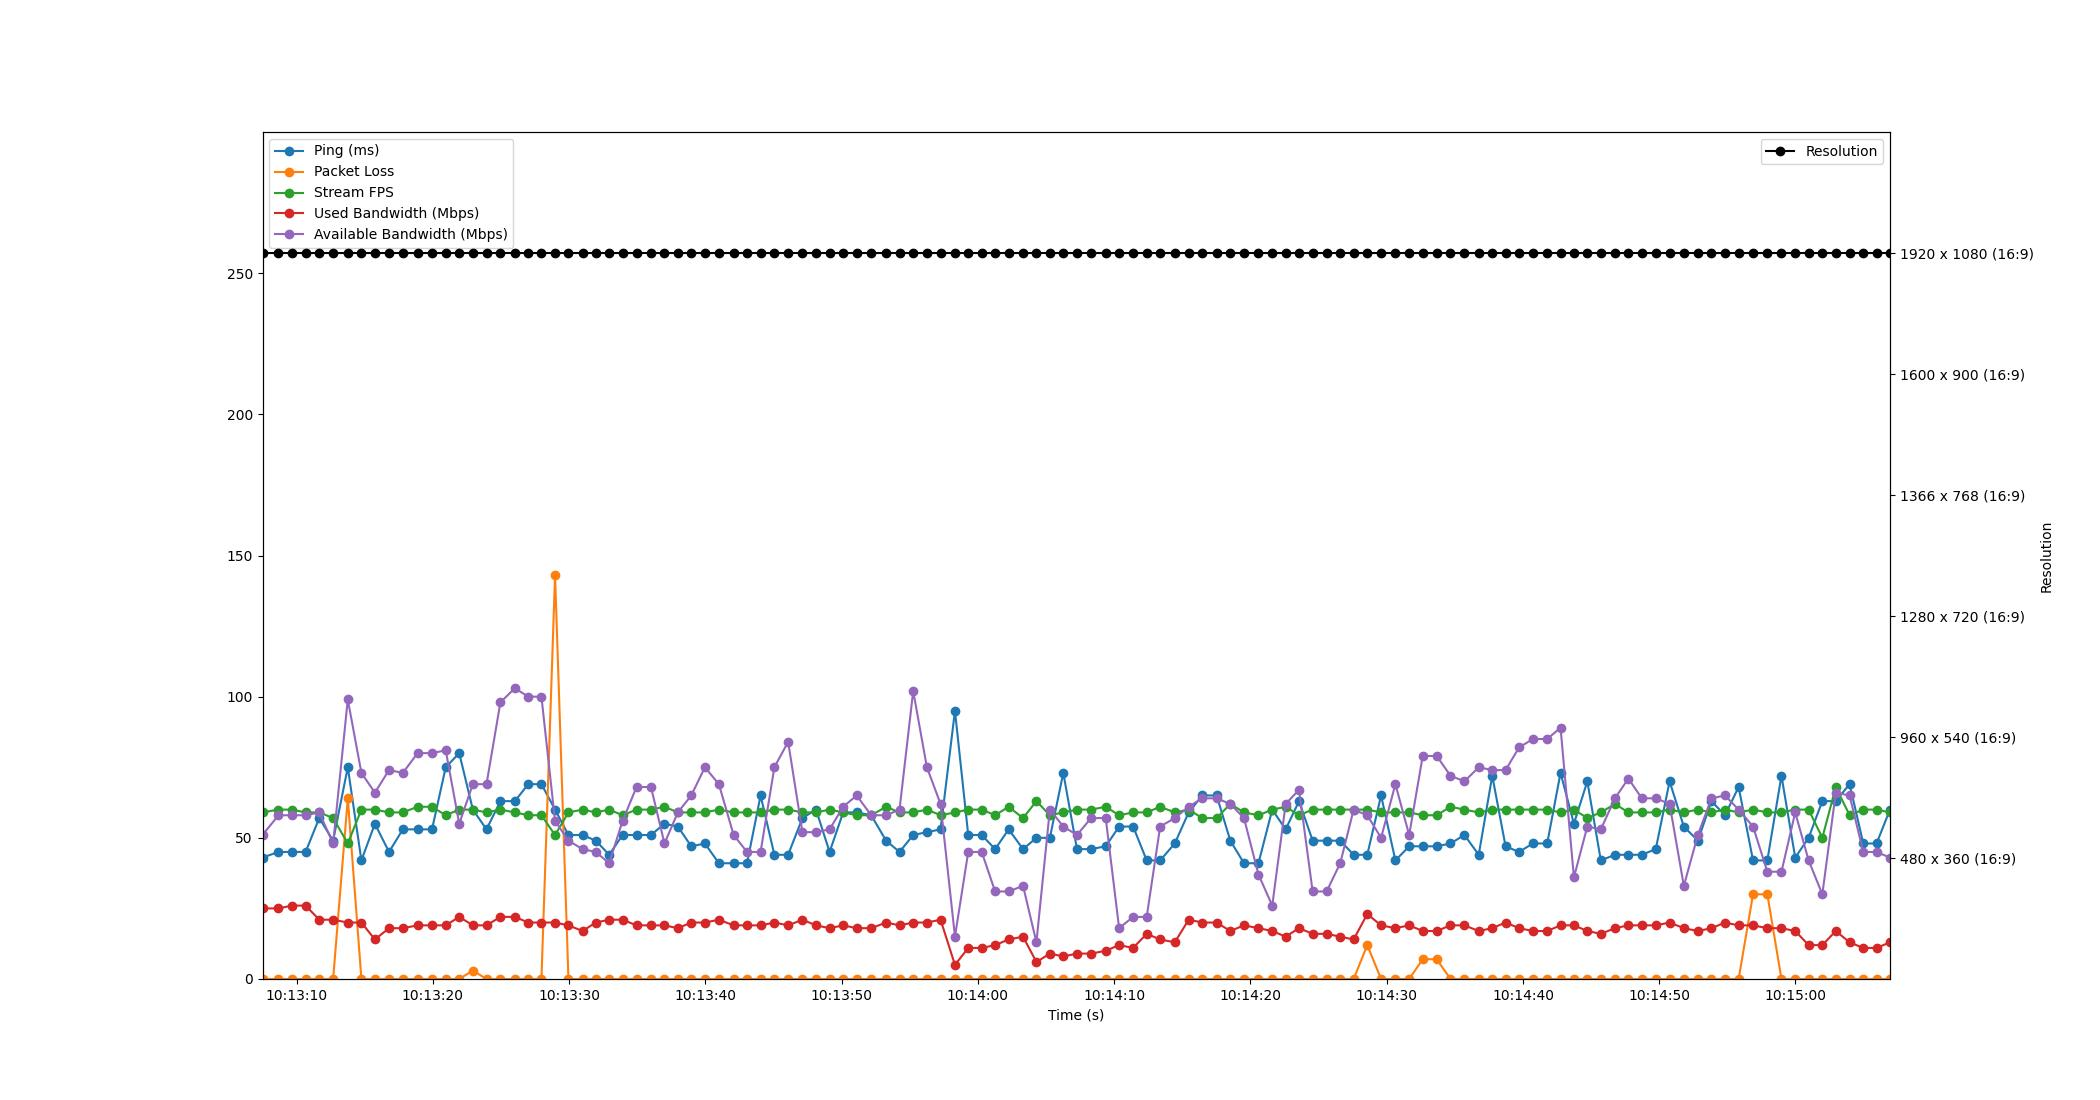

Source data for this figure (header and first rows):
Time, Timestamp, Ping, Packet Loss, Stream FPS, Used Bandwidth, Resolution, Available Bandwidth
1.9073486328125e-06, 2023-07-12 10:13:07.503527, 43, 0, 59, 25, 1920 x 1080 (16:9), 51
1.173, 2023-07-12 10:13:08.676552, 45, 0, 60, 25, 1920 x 1080 (16:9), 58
2.152, 2023-07-12 10:13:09.655988, 45, 0, 60, 26, 1920 x 1080 (16:9), 58
3.163, 2023-07-12 10:13:10.666206, 45, 0, 59, 26, 1920 x 1080 (16:9), 58
4.163, 2023-07-12 10:13:11.666557, 57, 0, 59, 21, 1920 x 1080 (16:9), 59
5.183, 2023-07-12 10:13:12.686485, 49, 0, 57, 21, 1920 x 1080 (16:9), 48
6.259, 2023-07-12 10:13:13.762100, 75, 64, 48, 20, 1920 x 1080 (16:9), 99
7.258, 2023-07-12 10:13:14.761585, 42, 0, 60, 20, 1920 x 1080 (16:9), 73
8.248, 2023-07-12 10:13:15.751877, 55, 0, 60, 14, 1920 x 1080 (16:9), 66
9.284, 2023-07-12 10:13:16.787521, 45, 0, 59, 18, 1920 x 1080 (16:9), 74
10.3, 2023-07-12 10:13:17.804037, 53, 0, 59, 18, 1920 x 1080 (16:9), 73
11.38, 2023-07-12 10:13:18.882581, 53, 0, 61, 19, 1920 x 1080 (16:9), 80
12.44, 2023-07-12 10:13:19.942485, 53, 0, 61, 19, 1920 x 1080 (16:9), 80
13.45, 2023-07-12 10:13:20.948957, 75, 0, 58, 19, 1920 x 1080 (16:9), 81
14.44, 2023-07-12 10:13:21.939615, 80, 0, 60, 22, 1920 x 1080 (16:9), 55
15.44, 2023-07-12 10:13:22.939841, 60, 3, 60, 19, 1920 x 1080 (16:9), 69
16.44, 2023-07-12 10:13:23.942485, 53, 0, 59, 19, 1920 x 1080 (16:9), 69
17.46, 2023-07-12 10:13:24.962533, 63, 0, 60, 22, 1920 x 1080 (16:9), 98
18.52, 2023-07-12 10:13:26.022472, 63, 0, 59, 22, 1920 x 1080 (16:9), 103
19.5, 2023-07-12 10:13:27.006102, 69, 0, 58, 20, 1920 x 1080 (16:9), 100
20.47, 2023-07-12 10:13:27.972554, 69, 0, 58, 20, 1920 x 1080 (16:9), 100
21.47, 2023-07-12 10:13:28.971947, 60, 143, 51, 20, 1920 x 1080 (16:9), 56
22.45, 2023-07-12 10:13:29.954501, 51, 0, 59, 19, 1920 x 1080 (16:9), 49
23.48, 2023-07-12 10:13:30.987390, 51, 0, 60, 17, 1920 x 1080 (16:9), 46
24.46, 2023-07-12 10:13:31.962524, 49, 0, 59, 20, 1920 x 1080 (16:9), 45
25.44, 2023-07-12 10:13:32.941956, 44, 0, 60, 21, 1920 x 1080 (16:9), 41
26.42, 2023-07-12 10:13:33.928246, 51, 0, 58, 21, 1920 x 1080 (16:9), 56
27.45, 2023-07-12 10:13:34.949707, 51, 0, 60, 19, 1920 x 1080 (16:9), 68
28.51, 2023-07-12 10:13:36.010528, 51, 0, 60, 19, 1920 x 1080 (16:9), 68
29.5, 2023-07-12 10:13:37.002495, 55, 0, 61, 19, 1920 x 1080 (16:9), 48
30.48, 2023-07-12 10:13:37.981476, 54, 0, 59, 18, 1920 x 1080 (16:9), 59
31.46, 2023-07-12 10:13:38.968450, 47, 0, 59, 20, 1920 x 1080 (16:9), 65
32.47, 2023-07-12 10:13:39.969232, 48, 0, 59, 20, 1920 x 1080 (16:9), 75
33.49, 2023-07-12 10:13:40.993475, 41, 0, 60, 21, 1920 x 1080 (16:9), 69
34.57, 2023-07-12 10:13:42.077339, 41, 0, 59, 19, 1920 x 1080 (16:9), 51
35.56, 2023-07-12 10:13:43.060679, 41, 0, 59, 19, 1920 x 1080 (16:9), 45
36.55, 2023-07-12 10:13:44.053987, 65, 0, 59, 19, 1920 x 1080 (16:9), 45
37.56, 2023-07-12 10:13:45.067562, 44, 0, 60, 20, 1920 x 1080 (16:9), 75
38.57, 2023-07-12 10:13:46.076592, 44, 0, 60, 19, 1920 x 1080 (16:9), 84
39.62, 2023-07-12 10:13:47.124574, 57, 0, 59, 21, 1920 x 1080 (16:9), 52
40.62, 2023-07-12 10:13:48.124171, 60, 0, 59, 19, 1920 x 1080 (16:9), 52
41.62, 2023-07-12 10:13:49.118546, 45, 0, 60, 18, 1920 x 1080 (16:9), 53
42.61, 2023-07-12 10:13:50.115579, 59, 0, 59, 19, 1920 x 1080 (16:9), 61
43.6, 2023-07-12 10:13:51.106482, 59, 0, 58, 18, 1920 x 1080 (16:9), 65
44.67, 2023-07-12 10:13:52.171995, 58, 0, 58, 18, 1920 x 1080 (16:9), 58
45.76, 2023-07-12 10:13:53.265996, 49, 0, 61, 20, 1920 x 1080 (16:9), 58
46.75, 2023-07-12 10:13:54.250503, 45, 0, 59, 19, 1920 x 1080 (16:9), 60
47.75, 2023-07-12 10:13:55.254274, 51, 0, 59, 20, 1920 x 1080 (16:9), 102
48.76, 2023-07-12 10:13:56.258535, 52, 0, 60, 20, 1920 x 1080 (16:9), 75
49.76, 2023-07-12 10:13:57.261546, 53, 0, 58, 21, 1920 x 1080 (16:9), 62
50.81, 2023-07-12 10:13:58.318496, 95, 0, 59, 5, 1920 x 1080 (16:9), 15
51.79, 2023-07-12 10:13:59.292954, 51, 0, 60, 11, 1920 x 1080 (16:9), 45
52.78, 2023-07-12 10:14:00.283336, 51, 0, 60, 11, 1920 x 1080 (16:9), 45
53.76, 2023-07-12 10:14:01.265102, 46, 0, 58, 12, 1920 x 1080 (16:9), 31
54.76, 2023-07-12 10:14:02.260950, 53, 0, 61, 14, 1920 x 1080 (16:9), 31
55.81, 2023-07-12 10:14:03.315746, 46, 0, 57, 15, 1920 x 1080 (16:9), 33
56.79, 2023-07-12 10:14:04.296945, 50, 0, 63, 6, 1920 x 1080 (16:9), 13
57.78, 2023-07-12 10:14:05.282496, 50, 0, 58, 9, 1920 x 1080 (16:9), 60
58.77, 2023-07-12 10:14:06.269406, 73, 0, 59, 8, 1920 x 1080 (16:9), 54
59.77, 2023-07-12 10:14:07.273131, 46, 0, 60, 9, 1920 x 1080 (16:9), 51
... 59 more rows
